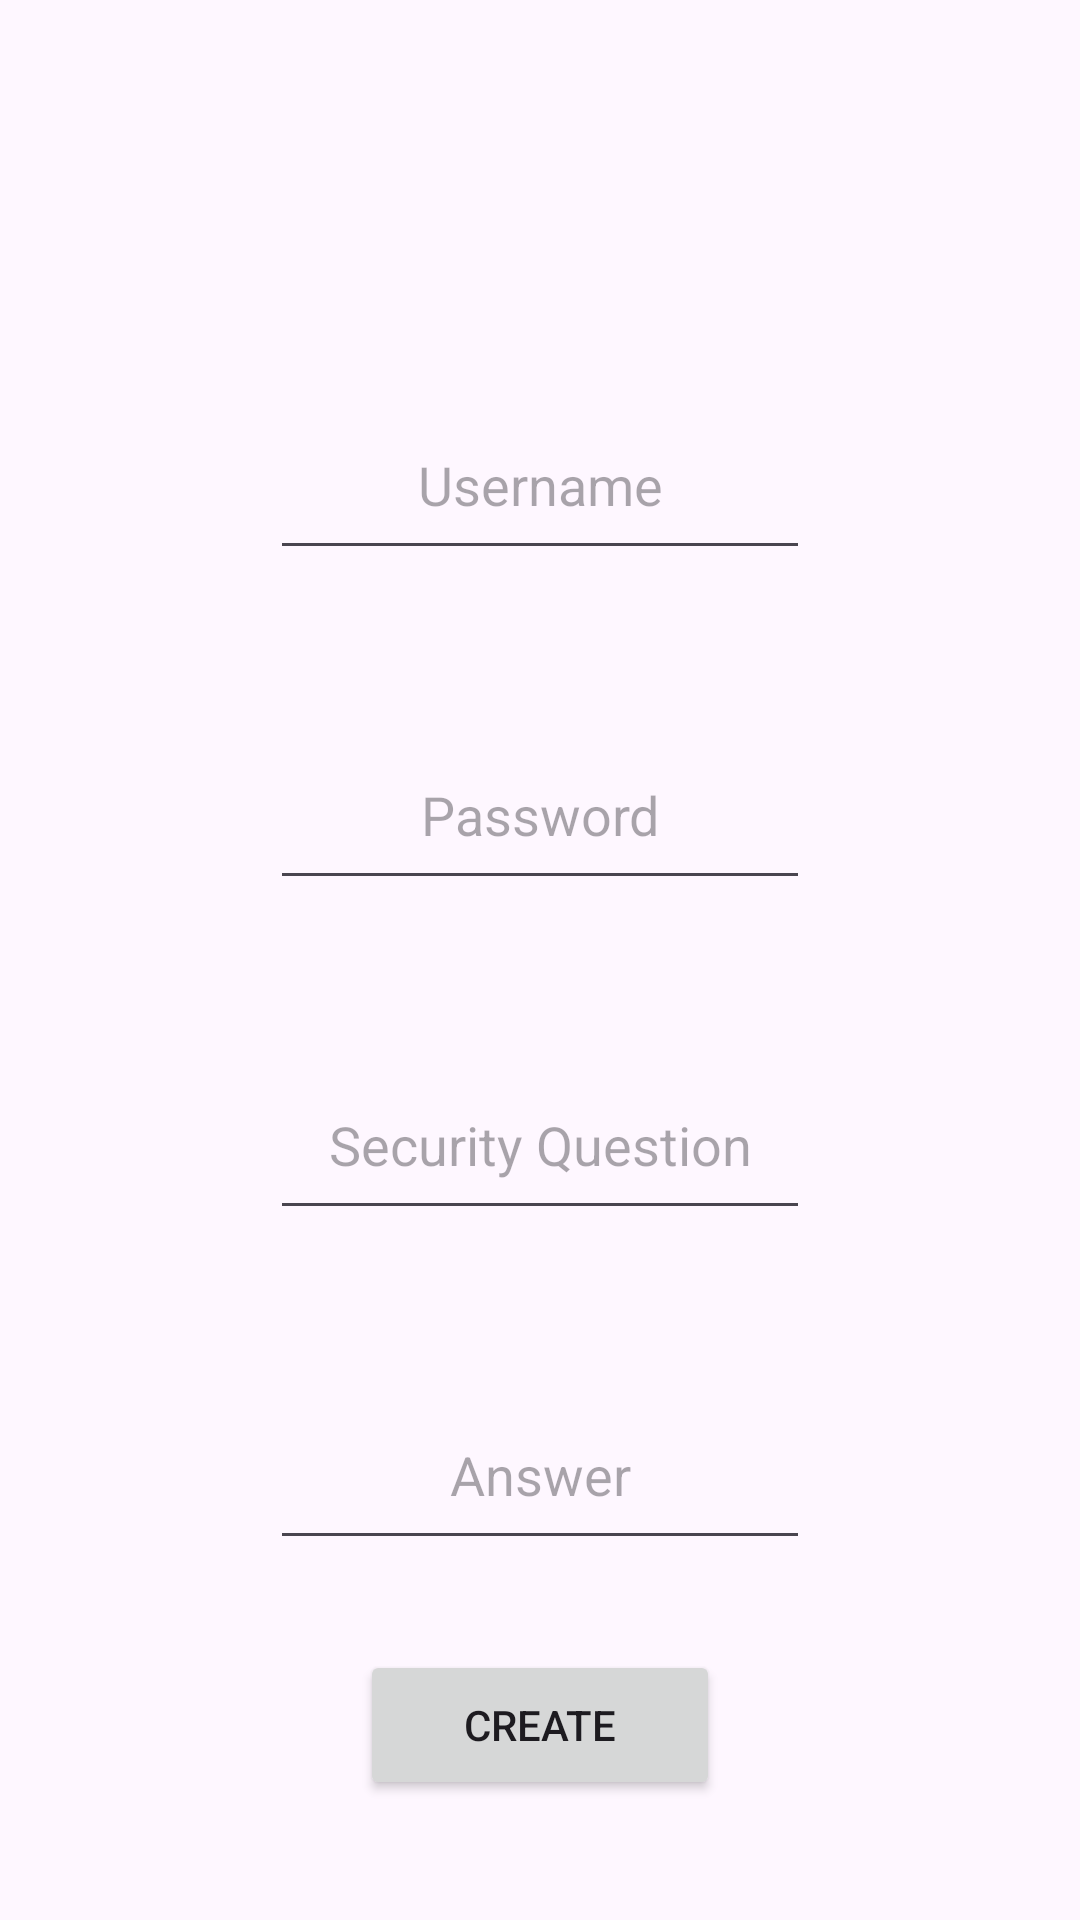

The Android layout XML behind this screen, and the referenced resources:
<!-- AndroidManifest.xml: application theme Theme.MaterialComponents.DayNight.NoActionBar -->
<!-- res/layout/activity_create_account.xml -->
<?xml version="1.0" encoding="utf-8"?>
<androidx.constraintlayout.widget.ConstraintLayout xmlns:android="http://schemas.android.com/apk/res/android"
    xmlns:app="http://schemas.android.com/apk/res-auto"
    xmlns:tools="http://schemas.android.com/tools"
    android:id="@+id/main"
    android:layout_width="match_parent"
    android:layout_height="match_parent"
    tools:context=".create_account">

    <EditText
        android:id="@+id/username"
        android:layout_width="180dp"
        android:layout_height="60dp"
        android:layout_marginTop="130dp"
        android:gravity="center"
        android:hint="Username"
        android:textColor="@color/black"
        app:layout_constraintEnd_toEndOf="parent"
        app:layout_constraintStart_toStartOf="parent"
        app:layout_constraintTop_toTopOf="parent"/>

    <EditText
        android:id="@+id/password"
        android:layout_width="180dp"
        android:layout_height="60dp"
        android:layout_marginTop="50dp"
        android:gravity="center"
        android:hint="Password"
        android:textColor="@color/black"
        app:layout_constraintEnd_toEndOf="parent"
        app:layout_constraintStart_toStartOf="parent"
        app:layout_constraintTop_toBottomOf="@+id/username"/>

    <EditText
        android:id="@+id/Question"
        android:layout_width="180dp"
        android:layout_height="60dp"
        android:layout_marginTop="50dp"
        android:gravity="center"
        android:hint="Security Question"
        android:textColor="@color/black"
        app:layout_constraintEnd_toEndOf="parent"
        app:layout_constraintStart_toStartOf="parent"
        app:layout_constraintTop_toBottomOf="@+id/password"/>

    <EditText
        android:id="@+id/Answer"
        android:layout_width="180dp"
        android:layout_height="60dp"
        android:layout_marginTop="50dp"
        android:gravity="center"
        android:hint="Answer"
        android:textColor="@color/black"
        app:layout_constraintEnd_toEndOf="parent"
        app:layout_constraintStart_toStartOf="parent"
        app:layout_constraintTop_toBottomOf="@+id/Question"/>

    <Button
        android:id="@+id/Create"
        android:layout_width="120dp"
        android:layout_height="50dp"
        android:layout_marginTop="30dp"
        android:gravity="center"
        android:text="Create"
        android:onClick="Create"
        app:layout_constraintEnd_toEndOf="parent"
        app:layout_constraintStart_toStartOf="parent"
        app:layout_constraintTop_toBottomOf="@+id/Answer"/>

</androidx.constraintlayout.widget.ConstraintLayout>
<!-- resources referenced by this layout -->
<resources>
  <style name="Theme.MaterialComponents.DayNight.NoActionBar" parent="Base.Theme.MaterialComponents.DayNight.NoActionBar" />
  <style name="Base.Theme.MaterialComponents.DayNight.NoActionBar" parent="Theme.Material3.DayNight.NoActionBar">
          
          
      </style>
  <!-- not gathered from this repository: default colours our renderer supplied (Android Studio template values) -->
  <color name="black">#FF000000</color>
</resources>
